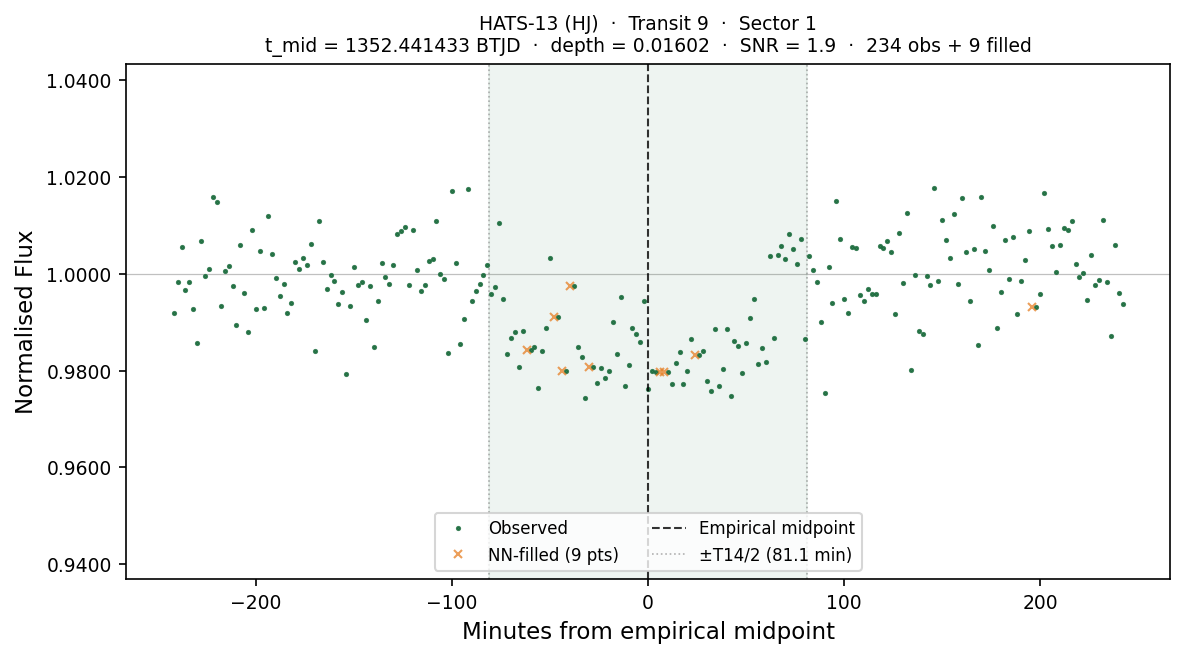

Source data for this figure (header and first rows):
# planet:           HATS-13
# kind:             HJ
# sector:           1
# transit_num:      9
# t_mid_btjd:       1352.44143260
# T14_days:         0.112601
# T14_hours:        2.7024
# depth_frac:       0.016022
# snr:              1.95
# method:           SCAN+PAR+nudge(SNR=1…
# n_points_total:   243
# n_points_real:    234
# n_points_filled:  9
# interpolated:     1=NN-filled from nea…, 0=observed
# window_lo_btjd:   1352.27253068
# window_hi_btjd:   1352.61033451
time_btjd, time_min_from_mid, flux, interpolated
1352, -241.9, 0.9919, 0
1352, -239.9, 0.9983, 0
1352, -237.9, 1.006, 0
1352, -235.9, 0.9967, 0
1352, -233.9, 0.9984, 0
1352, -231.9, 0.9928, 0
1352, -229.9, 0.9858, 0
1352, -227.9, 1.007, 0
1352, -225.9, 0.9995, 0
1352, -223.9, 1.001, 0
1352, -221.9, 1.016, 0
1352, -219.9, 1.015, 0
1352, -217.9, 0.9934, 0
1352, -215.9, 1.001, 0
1352, -213.9, 1.002, 0
1352, -211.9, 0.9975, 0
1352, -209.9, 0.9895, 0
1352, -207.9, 1.006, 0
1352, -205.9, 0.996, 0
1352, -203.9, 0.988, 0
1352, -201.9, 1.009, 0
1352, -199.9, 0.9927, 0
1352, -197.9, 1.005, 0
1352, -195.9, 0.993, 0
1352, -193.9, 1.012, 0
1352, -191.9, 1.004, 0
1352, -189.9, 0.9992, 0
1352, -187.9, 0.9955, 0
1352, -185.9, 0.9979, 0
1352, -183.9, 0.992, 0
1352, -181.9, 0.994, 0
1352, -179.9, 1.002, 0
1352, -177.9, 1.001, 0
1352, -175.9, 1.003, 0
1352, -173.9, 1.002, 0
1352, -171.9, 1.006, 0
1352, -169.9, 0.9841, 0
1352, -167.9, 1.011, 0
1352, -165.9, 1.002, 0
1352, -163.9, 0.997, 0
1352, -161.9, 0.9998, 0
1352, -159.9, 0.9985, 0
1352, -157.9, 0.9938, 0
1352, -155.9, 0.9962, 0
... 199 more rows
